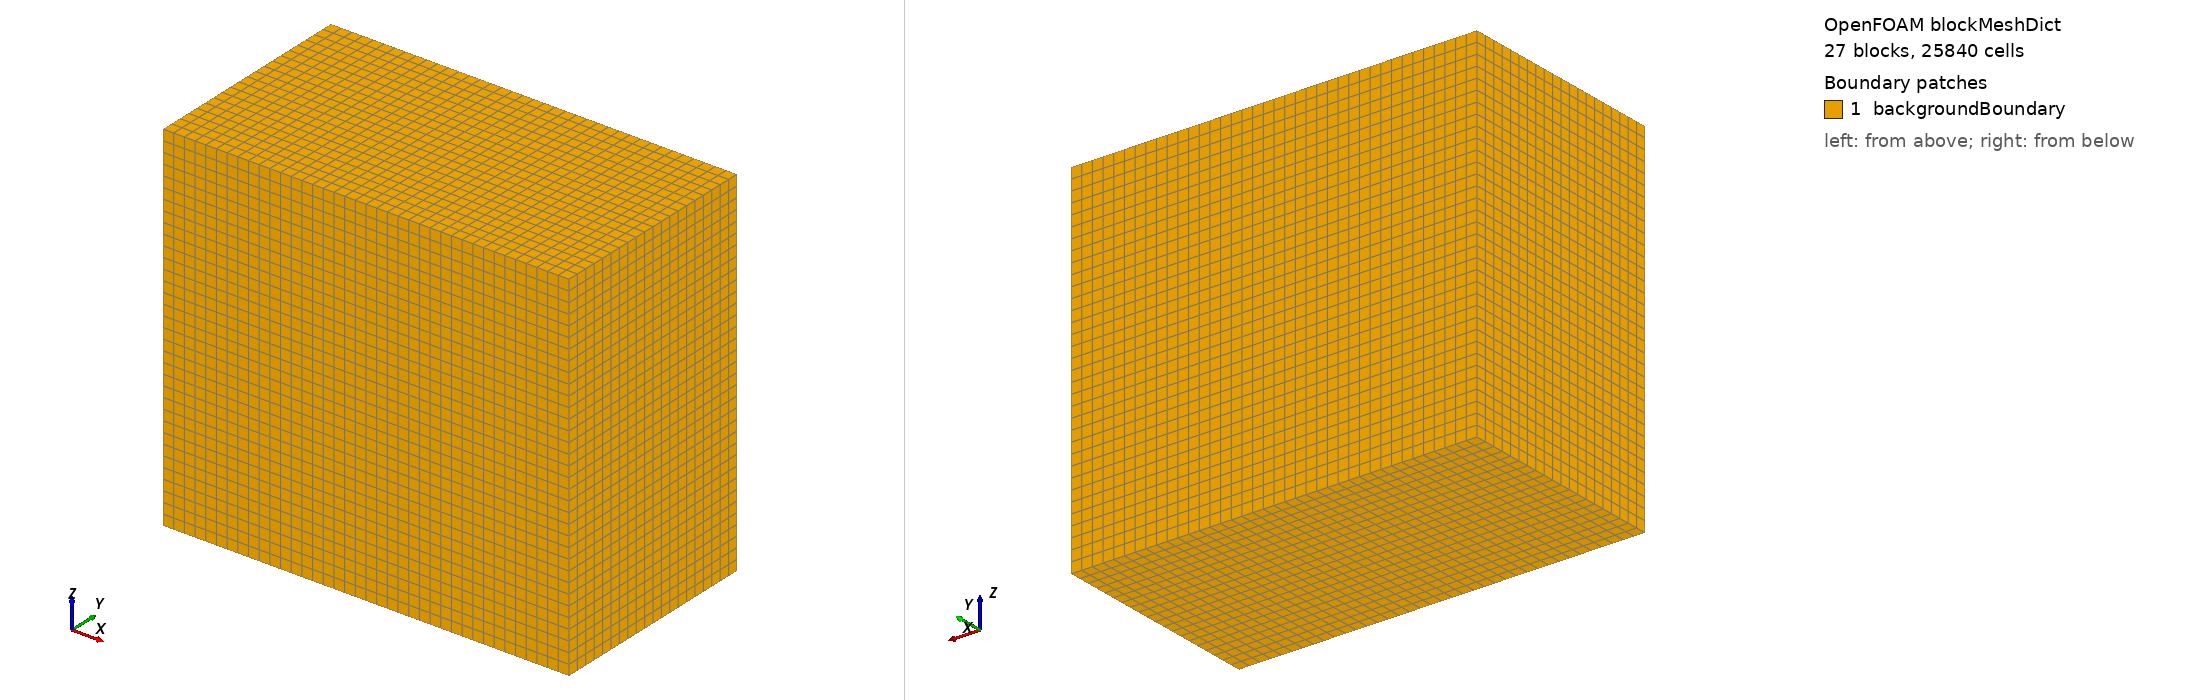

OpenFOAM case: the mesh blockMesh builds from blockMeshDict, 27 block(s), 25840 cells. Boundary patches (legend numbers): 1 backgroundBoundary. Left view from above one corner, right view from below the opposite corner. Boundary conditions: 0 field file(s) under 0/; 0 of 1 drawn patches have an entry in a shipped field file.

=== system/blockMeshDict ===
/*--------------------------------*- C++ -*----------------------------------*\
| =========                 |                                                 |
| \\      /  F ield         | OpenFOAM: The Open Source CFD Toolbox           |
|  \\    /   O peration     |                                                 |
|   \\  /    A nd           |                                                 |
|    \\/     M anipulation  |                                                 |
\*---------------------------------------------------------------------------*/
FoamFile
{
    version 2.0;
    format ascii;
    class dictionary;
    location system;
    object blockMeshDict;
}

scale 1;
vertices
(
    ( -0.2986 -0.25555555555555554 -0.869175 )
    ( -0.0486 -0.25555555555555554 -0.869175 )
    ( 8.9514 -0.25555555555555554 -0.869175 )
    ( 9.2014 -0.25555555555555554 -0.869175 )
    ( -0.2986 0.0 -0.869175 )
    ( -0.0486 0.0 -0.869175 )
    ( 8.9514 0.0 -0.869175 )
    ( 9.2014 0.0 -0.869175 )
    ( -0.2986 4.6 -0.869175 )
    ( -0.0486 4.6 -0.869175 )
    ( 8.9514 4.6 -0.869175 )
    ( 9.2014 4.6 -0.869175 )
    ( -0.2986 4.855555555555555 -0.869175 )
    ( -0.0486 4.855555555555555 -0.869175 )
    ( 8.9514 4.855555555555555 -0.869175 )
    ( 9.2014 4.855555555555555 -0.869175 )
    ( -0.2986 -0.25555555555555554 -0.6223 )
    ( -0.0486 -0.25555555555555554 -0.6223 )
    ( 8.9514 -0.25555555555555554 -0.6223 )
    ( 9.2014 -0.25555555555555554 -0.6223 )
    ( -0.2986 0.0 -0.6223 )
    ( -0.0486 0.0 -0.6223 )
    ( 8.9514 0.0 -0.6223 )
    ( 9.2014 0.0 -0.6223 )
    ( -0.2986 4.6 -0.6223 )
    ( -0.0486 4.6 -0.6223 )
    ( 8.9514 4.6 -0.6223 )
    ( 9.2014 4.6 -0.6223 )
    ( -0.2986 4.855555555555555 -0.6223 )
    ( -0.0486 4.855555555555555 -0.6223 )
    ( 8.9514 4.855555555555555 -0.6223 )
    ( 9.2014 4.855555555555555 -0.6223 )
    ( -0.2986 -0.25555555555555554 7.2777 )
    ( -0.0486 -0.25555555555555554 7.2777 )
    ( 8.9514 -0.25555555555555554 7.2777 )
    ( 9.2014 -0.25555555555555554 7.2777 )
    ( -0.2986 0.0 7.2777 )
    ( -0.0486 0.0 7.2777 )
    ( 8.9514 0.0 7.2777 )
    ( 9.2014 0.0 7.2777 )
    ( -0.2986 4.6 7.2777 )
    ( -0.0486 4.6 7.2777 )
    ( 8.9514 4.6 7.2777 )
    ( 9.2014 4.6 7.2777 )
    ( -0.2986 4.855555555555555 7.2777 )
    ( -0.0486 4.855555555555555 7.2777 )
    ( 8.9514 4.855555555555555 7.2777 )
    ( 9.2014 4.855555555555555 7.2777 )
    ( -0.2986 -0.25555555555555554 7.5245750000000005 )
    ( -0.0486 -0.25555555555555554 7.5245750000000005 )
    ( 8.9514 -0.25555555555555554 7.5245750000000005 )
    ( 9.2014 -0.25555555555555554 7.5245750000000005 )
    ( -0.2986 0.0 7.5245750000000005 )
    ( -0.0486 0.0 7.5245750000000005 )
    ( 8.9514 0.0 7.5245750000000005 )
    ( 9.2014 0.0 7.5245750000000005 )
    ( -0.2986 4.6 7.5245750000000005 )
    ( -0.0486 4.6 7.5245750000000005 )
    ( 8.9514 4.6 7.5245750000000005 )
    ( 9.2014 4.6 7.5245750000000005 )
    ( -0.2986 4.855555555555555 7.5245750000000005 )
    ( -0.0486 4.855555555555555 7.5245750000000005 )
    ( 8.9514 4.855555555555555 7.5245750000000005 )
    ( 9.2014 4.855555555555555 7.5245750000000005 )
);

blocks
(
    hex ( 0 1 5 4 16 17 21 20 ) ( 1 1 1 ) simpleGrading ( 1 1 1 )
    hex ( 1 2 6 5 17 18 22 21 ) ( 36 1 1 ) simpleGrading ( 1 1 1 )
    hex ( 2 3 7 6 18 19 23 22 ) ( 1 1 1 ) simpleGrading ( 1 1 1 )
    hex ( 4 5 9 8 20 21 25 24 ) ( 1 18 1 ) simpleGrading ( 1 1 1 )
    hex ( 5 6 10 9 21 22 26 25 ) ( 36 18 1 ) simpleGrading ( 1 1 1 )
    hex ( 6 7 11 10 22 23 27 26 ) ( 1 18 1 ) simpleGrading ( 1 1 1 )
    hex ( 8 9 13 12 24 25 29 28 ) ( 1 1 1 ) simpleGrading ( 1 1 1 )
    hex ( 9 10 14 13 25 26 30 29 ) ( 36 1 1 ) simpleGrading ( 1 1 1 )
    hex ( 10 11 15 14 26 27 31 30 ) ( 1 1 1 ) simpleGrading ( 1 1 1 )
    hex ( 16 17 21 20 32 33 37 36 ) ( 1 1 32 ) simpleGrading ( 1 1 1 )
    hex ( 17 18 22 21 33 34 38 37 ) ( 36 1 32 ) simpleGrading ( 1 1 1 )
    hex ( 18 19 23 22 34 35 39 38 ) ( 1 1 32 ) simpleGrading ( 1 1 1 )
    hex ( 20 21 25 24 36 37 41 40 ) ( 1 18 32 ) simpleGrading ( 1 1 1 )
    hex ( 21 22 26 25 37 38 42 41 ) ( 36 18 32 ) simpleGrading ( 1 1 1 )
    hex ( 22 23 27 26 38 39 43 42 ) ( 1 18 32 ) simpleGrading ( 1 1 1 )
    hex ( 24 25 29 28 40 41 45 44 ) ( 1 1 32 ) simpleGrading ( 1 1 1 )
    hex ( 25 26 30 29 41 42 46 45 ) ( 36 1 32 ) simpleGrading ( 1 1 1 )
    hex ( 26 27 31 30 42 43 47 46 ) ( 1 1 32 ) simpleGrading ( 1 1 1 )
    hex ( 32 33 37 36 48 49 53 52 ) ( 1 1 1 ) simpleGrading ( 1 1 1 )
    hex ( 33 34 38 37 49 50 54 53 ) ( 36 1 1 ) simpleGrading ( 1 1 1 )
    hex ( 34 35 39 38 50 51 55 54 ) ( 1 1 1 ) simpleGrading ( 1 1 1 )
    hex ( 36 37 41 40 52 53 57 56 ) ( 1 18 1 ) simpleGrading ( 1 1 1 )
    hex ( 37 38 42 41 53 54 58 57 ) ( 36 18 1 ) simpleGrading ( 1 1 1 )
    hex ( 38 39 43 42 54 55 59 58 ) ( 1 18 1 ) simpleGrading ( 1 1 1 )
    hex ( 40 41 45 44 56 57 61 60 ) ( 1 1 1 ) simpleGrading ( 1 1 1 )
    hex ( 41 42 46 45 57 58 62 61 ) ( 36 1 1 ) simpleGrading ( 1 1 1 )
    hex ( 42 43 47 46 58 59 63 62 ) ( 1 1 1 ) simpleGrading ( 1 1 1 )
);

edges
();

defaultPatch
{
    name backgroundBoundary;
    type patch;
}

patches
(
);

mergePatchPairs
();
